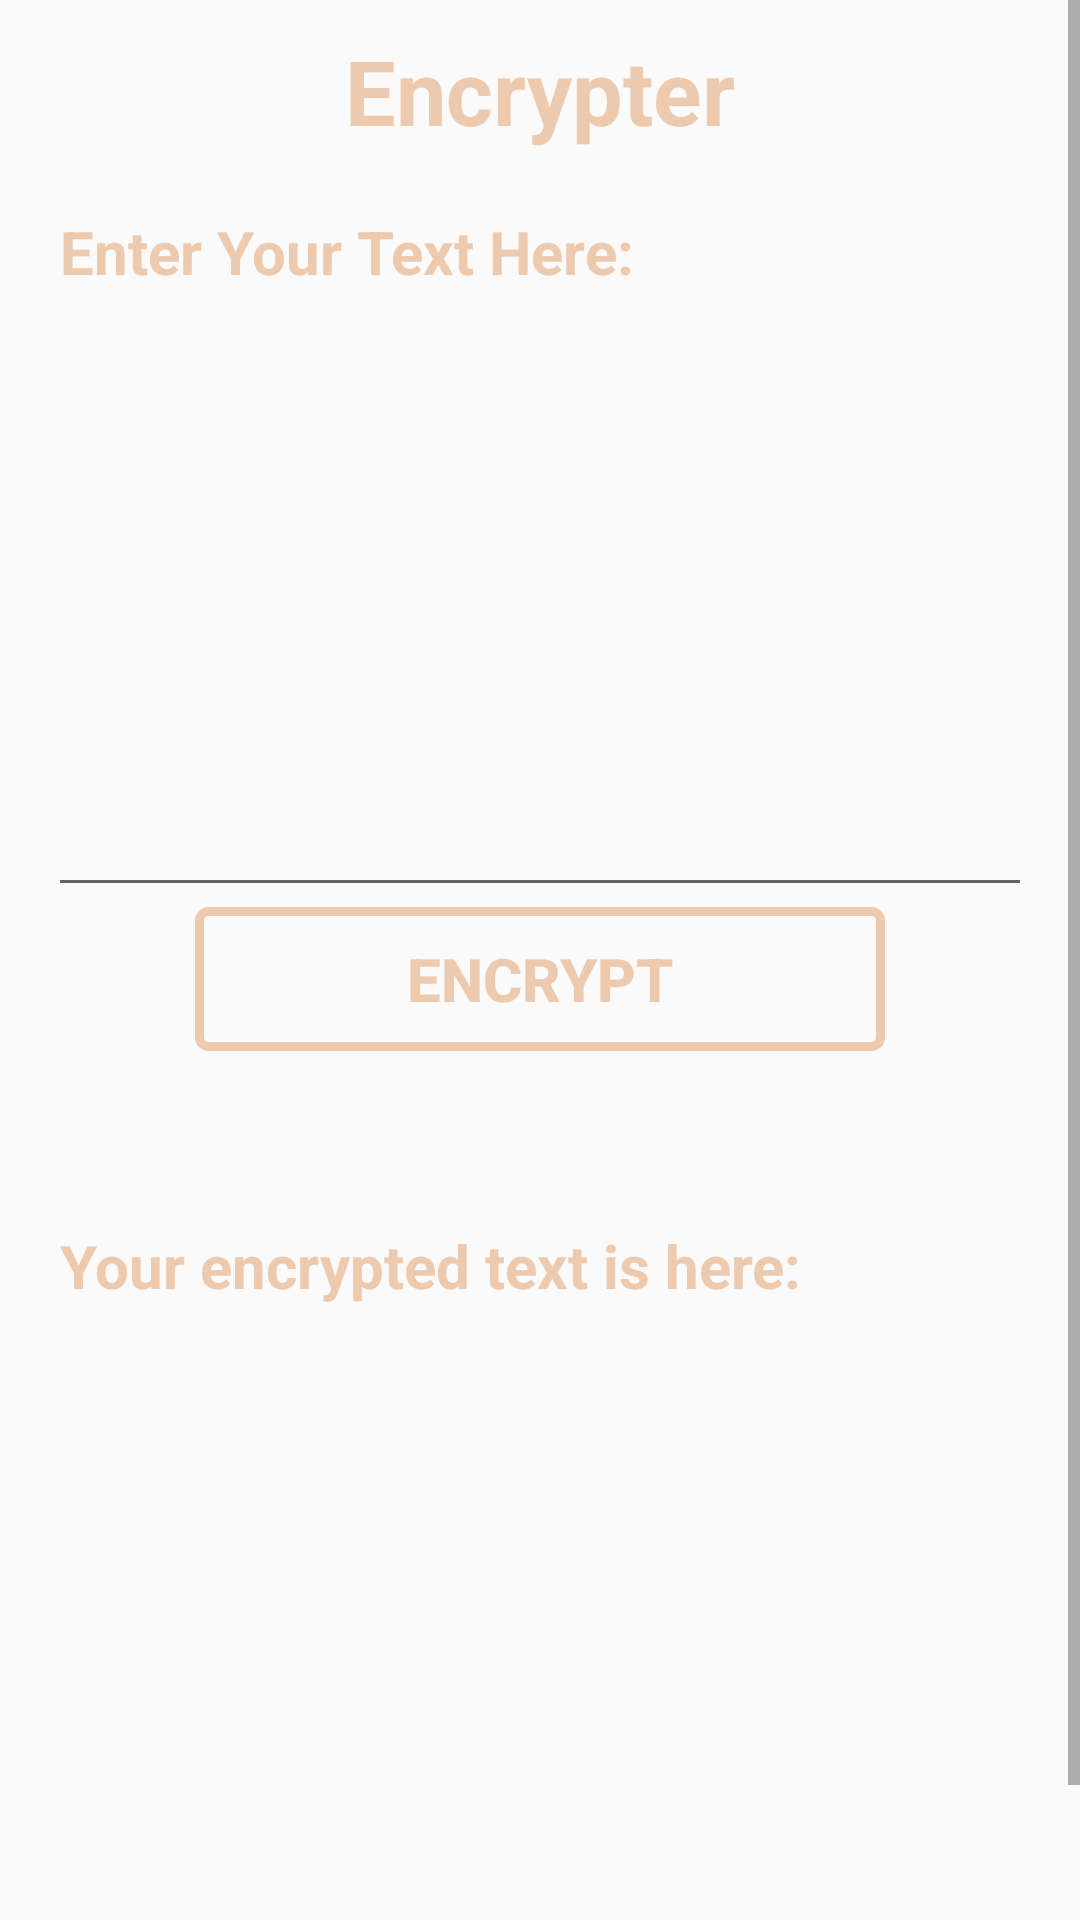

Android layout source for this screen:
<!-- AndroidManifest.xml: application theme Theme.CryptoOhhCrypto -->
<!-- res/layout/activity_encoder.xml -->
<?xml version="1.0" encoding="utf-8"?>
<ScrollView xmlns:android="http://schemas.android.com/apk/res/android"
    xmlns:app="http://schemas.android.com/apk/res-auto"
    xmlns:tools="http://schemas.android.com/tools"
    android:layout_width="match_parent"
    android:layout_height="match_parent"
    android:background="@drawable/background5"
    android:orientation="vertical"
    tools:context=".Encoder">

    <LinearLayout
        android:layout_width="match_parent"
        android:layout_height="match_parent"
        android:layout_margin="5dp"
        android:orientation="vertical">

        <LinearLayout
            android:layout_width="match_parent"
            android:layout_height="wrap_content"
            android:layout_marginTop="5dp"
            android:orientation="vertical">

            <TextView
                android:layout_width="wrap_content"
                android:layout_height="wrap_content"
                android:layout_gravity="center"
                android:text="Encrypter"
                android:textColor="#EDC9AE"
                android:textSize="30sp"
                android:textStyle="bold" />
        </LinearLayout>

        <LinearLayout
            android:layout_width="match_parent"
            android:layout_height="wrap_content"
            android:layout_gravity="center"
            android:layout_marginTop="5dp"
            android:orientation="vertical">

            <View
                android:id="@+id/divider1"
                android:layout_width="wrap_content"
                android:layout_height="5dp"
                android:background="#66FAFAFA" />

        </LinearLayout>

        <LinearLayout
            android:layout_width="match_parent"
            android:layout_height="290dp"
            android:layout_marginLeft="15dp"
            android:layout_marginTop="5dp"
            android:layout_marginRight="15dp"
            android:orientation="vertical">

            <TextView
                android:layout_width="wrap_content"
                android:layout_height="wrap_content"
                android:layout_gravity="left"
                android:layout_marginTop="5dp"
                android:text="Enter Your Text Here: "
                android:textColor="#EDC9AE"
                android:textSize="20sp"
                android:textStyle="bold"/>

            <EditText
                android:id="@+id/etenc"
                android:layout_width="360dp"
                android:layout_height="200dp"
                android:layout_gravity="center"
                android:layout_marginTop="5dp"
                android:textColor="#FAFAFA"
                android:textSize="20sp" />







            <Button
                android:id="@+id/btnenc"
                android:layout_width="230dp"
                android:layout_height="wrap_content"
                android:layout_gravity="center"
                android:background="@drawable/buttonoutline"
                android:onClick="enc"
                android:text="Encrypt"
                android:textColor="#EDC9AE"
                android:textSize="20sp"
                android:textStyle="bold" />
        </LinearLayout>

        <LinearLayout
            android:layout_width="match_parent"
            android:layout_height="wrap_content"
            android:layout_gravity="center"
            android:layout_marginTop="15dp"
            android:orientation="vertical">

            <View
                android:id="@+id/divider2"
                android:layout_width="wrap_content"
                android:layout_height="5dp"
                android:background="#66FAFAFA" />

        </LinearLayout>

        <LinearLayout
            android:layout_width="wrap_content"
            android:layout_height="250dp"
            android:layout_marginLeft="15dp"
            android:layout_marginTop="5dp"
            android:layout_marginRight="15dp"
            android:orientation="vertical">

            <View
                android:id="@+id/divider4"
                android:layout_width="wrap_content"
                android:layout_height="23dp"
                android:background="@null" />


            <TextView
                android:layout_width="wrap_content"
                android:layout_height="wrap_content"
                android:layout_gravity="left"
                android:layout_marginTop="5dp"
                android:text="Your encrypted text is here: "
                android:textColor="#EDC9AE"
                android:textSize="20sp"
                android:textStyle="bold" />

            <TextView
                android:id="@+id/enctv"
                android:layout_width="wrap_content"
                android:layout_height="200dp"
                android:layout_gravity="left"
                android:layout_marginTop="5dp"
                android:textColor="#FAFAFA"
                android:textSize="20sp" />
        </LinearLayout>

        <LinearLayout
            android:layout_width="match_parent"
            android:layout_height="wrap_content"
            android:layout_margin="5dp"
            android:layout_marginLeft="15dp"
            android:layout_marginRight="15dp"
            android:orientation="vertical">








        </LinearLayout>

        <Button
            android:id="@+id/btncp2"
            android:layout_width="230dp"
            android:layout_height="wrap_content"
            android:layout_gravity="center"
            android:background="@drawable/buttonoutline"
            android:onClick="cp2"
            android:text="Copy"
            android:textColor="#EDC9AE"
            android:textSize="20sp"
            android:textStyle="bold" />

    </LinearLayout>

</ScrollView>
<!-- resources referenced by this layout -->
<resources>
  <!-- drawable buttonoutline (drawable) -->
  <?xml version="1.0" encoding="utf-8"?>
  <shape xmlns:android="http://schemas.android.com/apk/res/android"
      android:shape="rectangle">
      <stroke
          android:color="#EDC9AE"
          android:width="3dp"/>
      <corners
          android:radius="3dp"/>
  </shape>
  <style name="Theme.CryptoOhhCrypto" parent="Theme.AppCompat.Light.DarkActionBar">
          
          <item name="colorPrimary">@color/purple_500</item>
          <item name="colorPrimaryDark">@color/purple_700</item>
          <item name="colorAccent">@color/teal_200</item>
          
      </style>
  <!-- not gathered from this repository: default colours our renderer supplied (Android Studio template values) -->
  <color name="purple_500">#FF6200EE</color>
  <color name="purple_700">#FF3700B3</color>
  <color name="teal_200">#FF03DAC5</color>
</resources>
